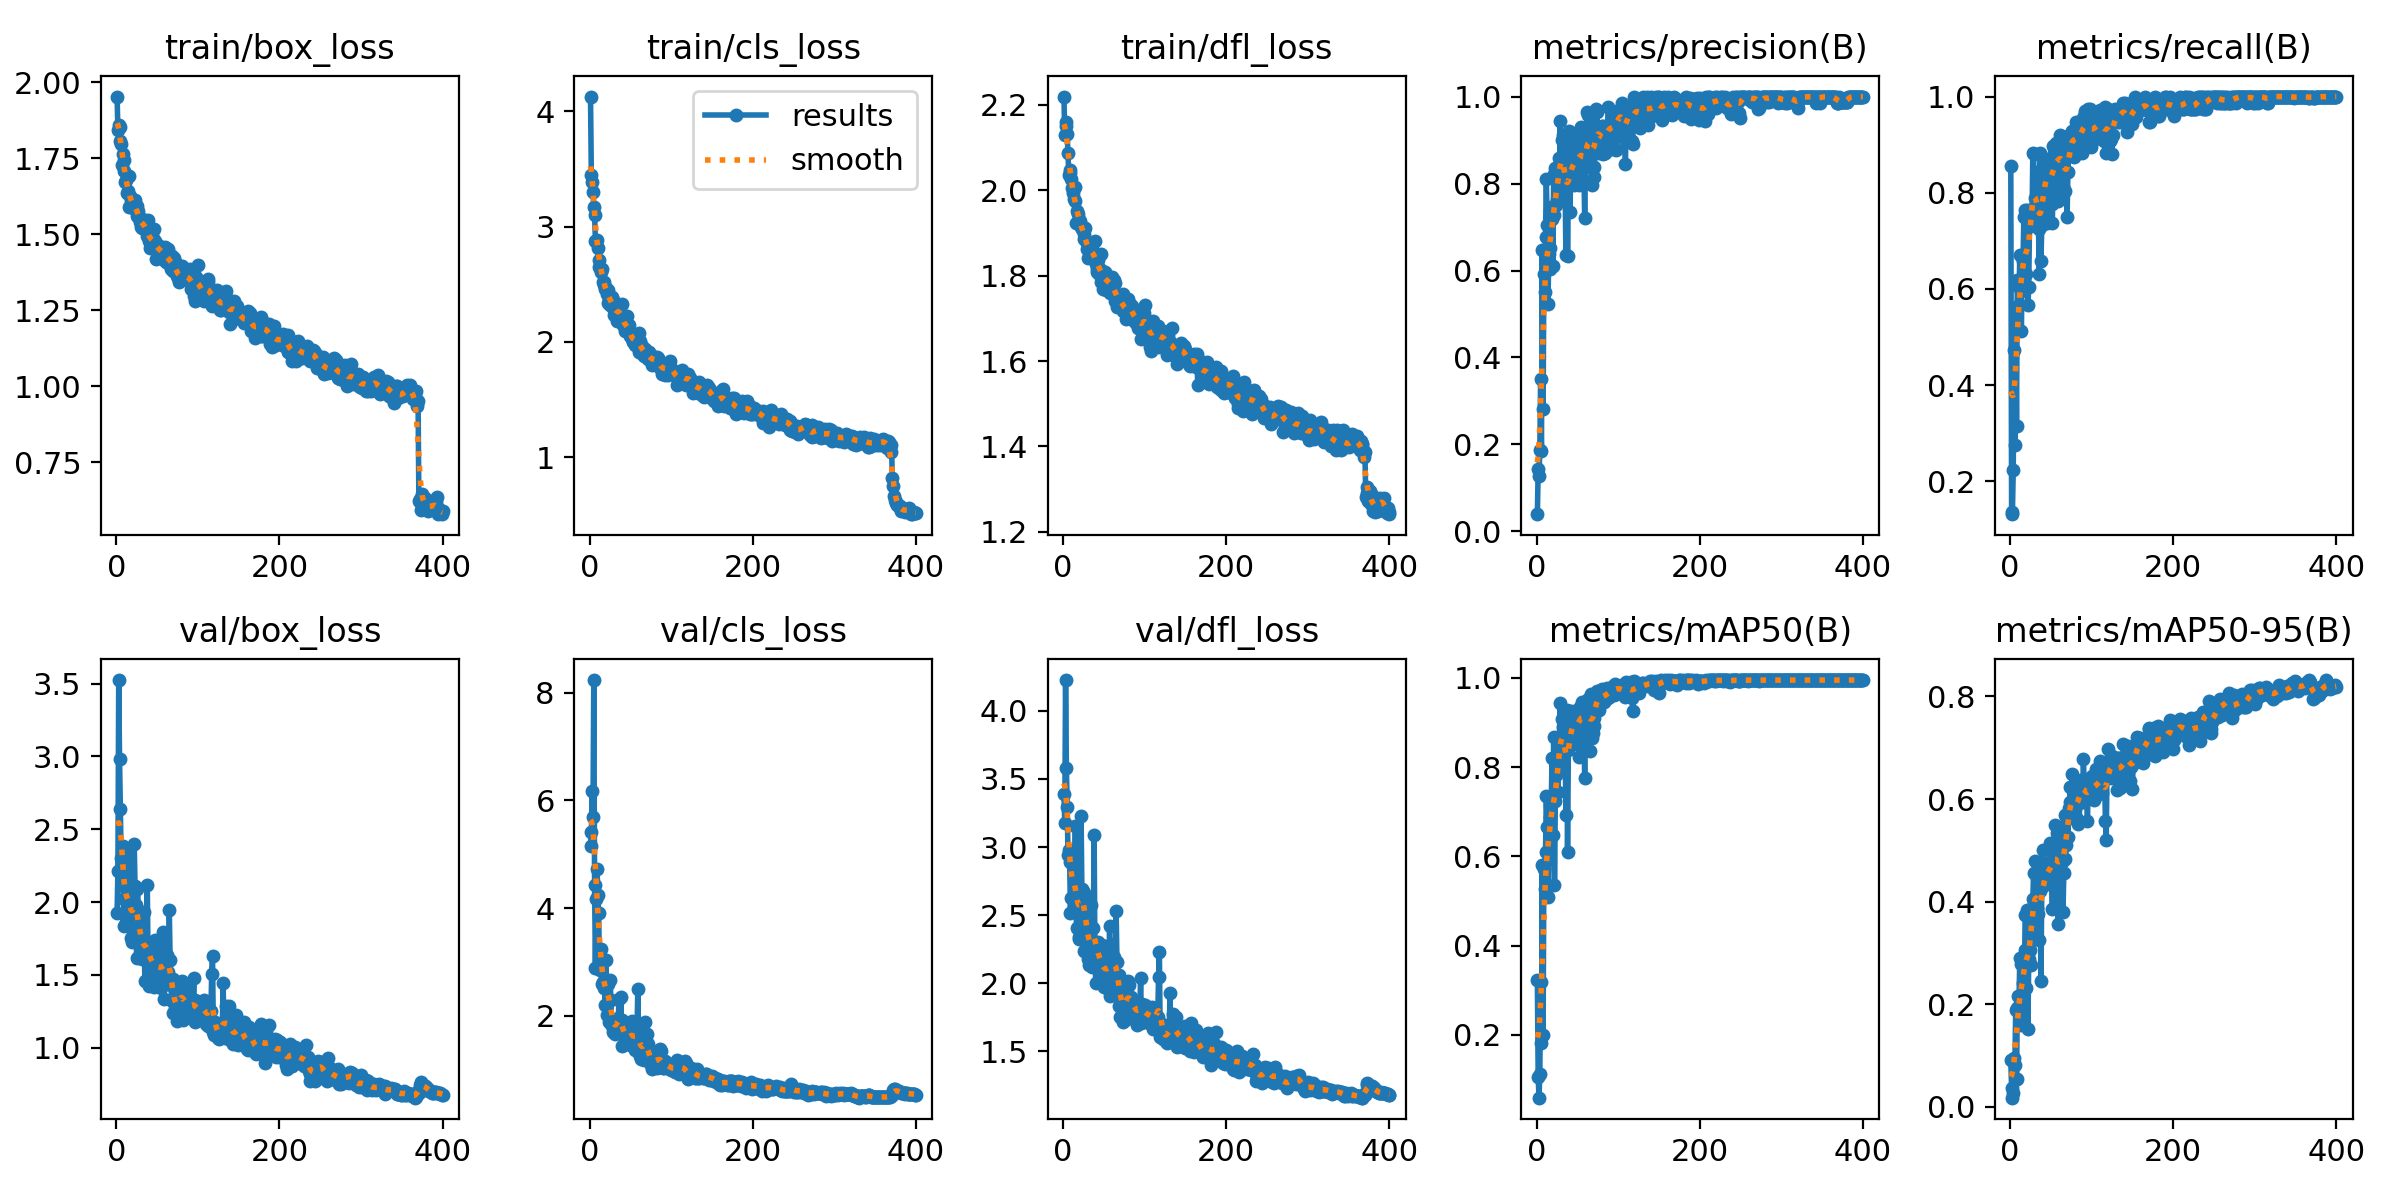

Data behind this chart, as committed beside it:
epoch, time, train/box_loss, train/cls_loss, train/dfl_loss, metrics/precision(B), metrics/recall(B), metrics/mAP50(B), metrics/mAP50-95(B), val/box_loss, val/cls_loss, val/dfl_loss, lr/pg0, lr/pg1, lr/pg2
1, 6.094, 1.953, 4.127, 2.22, 0.03971, 0.8553, 0.3225, 0.09186, 1.928, 5.158, 3.39, 0.0006476, 0.0006476, 0.0006476
2, 9.52, 1.842, 3.447, 2.13, 0.1434, 0.1316, 0.1048, 0.0359, 2.213, 5.418, 3.178, 0.001314, 0.001314, 0.001314
3, 12.88, 1.861, 3.385, 2.161, 0.1284, 0.1358, 0.05892, 0.01785, 3.524, 6.173, 4.226, 0.001981, 0.001981, 0.001981
4, 16.17, 1.852, 3.298, 2.15, 0.1881, 0.2237, 0.112, 0.02633, 2.982, 5.694, 3.58, 0.002, 0.002, 0.002
5, 19.5, 1.808, 3.166, 2.131, 0.35, 0.4737, 0.3185, 0.09509, 2.638, 8.234, 3.295, 0.002, 0.002, 0.002
6, 23.24, 1.797, 3.105, 2.087, 0.1855, 0.2763, 0.1804, 0.08063, 2.299, 4.437, 2.942, 0.001999, 0.001999, 0.001999
7, 26.57, 1.73, 2.871, 2.036, 0.6468, 0.5526, 0.5794, 0.1882, 2.269, 2.899, 2.981, 0.001999, 0.001999, 0.001999
8, 29.94, 1.765, 2.872, 2.041, 0.2823, 0.3158, 0.1984, 0.05458, 2.381, 4.162, 2.888, 0.001998, 0.001998, 0.001998
9, 33.22, 1.745, 2.881, 2.047, 0.5918, 0.6184, 0.5722, 0.1925, 1.837, 4.722, 2.519, 0.001998, 0.001998, 0.001998
10, 36.48, 1.709, 2.813, 2.028, 0.5516, 0.6053, 0.5275, 0.2152, 2.018, 4.25, 2.628, 0.001998, 0.001998, 0.001998
11, 39.72, 1.674, 2.713, 2.005, 0.6781, 0.5658, 0.6101, 0.1969, 2.106, 3.91, 2.971, 0.001997, 0.001997, 0.001997
12, 42.96, 1.679, 2.651, 1.993, 0.8105, 0.6711, 0.7341, 0.2893, 1.861, 2.871, 2.62, 0.001996, 0.001996, 0.001996
13, 46.23, 1.637, 2.639, 1.979, 0.7045, 0.5959, 0.6654, 0.2788, 1.859, 2.847, 2.566, 0.001996, 0.001996, 0.001996
14, 49.49, 1.643, 2.61, 1.974, 0.5227, 0.5132, 0.5077, 0.159, 2.182, 3.24, 2.863, 0.001995, 0.001995, 0.001995
15, 52.75, 1.691, 2.632, 2.008, 0.6368, 0.6711, 0.5941, 0.1832, 2.367, 2.596, 3.153, 0.001994, 0.001994, 0.001994
16, 56.07, 1.591, 2.518, 1.923, 0.6509, 0.6579, 0.6401, 0.2412, 1.984, 2.626, 2.753, 0.001993, 0.001993, 0.001993
17, 59.31, 1.627, 2.495, 1.951, 0.6029, 0.75, 0.6873, 0.2774, 1.943, 2.656, 2.402, 0.001992, 0.001992, 0.001992
18, 62.74, 1.61, 2.52, 1.945, 0.746, 0.6053, 0.7181, 0.3059, 1.751, 2.525, 2.412, 0.001991, 0.001991, 0.001991
19, 66.03, 1.599, 2.461, 1.93, 0.7183, 0.7632, 0.8196, 0.3739, 1.728, 2.204, 2.336, 0.00199, 0.00199, 0.00199
20, 69.32, 1.594, 2.464, 1.931, 0.6106, 0.6316, 0.6467, 0.2315, 1.801, 3.044, 2.327, 0.001989, 0.001989, 0.001989
21, 72.6, 1.586, 2.418, 1.927, 0.8221, 0.7632, 0.8678, 0.3828, 1.881, 2.01, 2.463, 0.001988, 0.001988, 0.001988
22, 75.89, 1.59, 2.338, 1.915, 0.7288, 0.5656, 0.5352, 0.1518, 2.399, 2.6, 3.229, 0.001987, 0.001987, 0.001987
23, 79.16, 1.613, 2.453, 1.908, 0.8359, 0.6034, 0.7249, 0.2885, 2.109, 2.622, 2.69, 0.001985, 0.001985, 0.001985
24, 82.41, 1.59, 2.368, 1.915, 0.7496, 0.7484, 0.7823, 0.3052, 1.979, 1.893, 2.68, 0.001984, 0.001984, 0.001984
25, 85.62, 1.594, 2.323, 1.898, 0.7623, 0.7632, 0.7929, 0.3707, 1.618, 2.676, 2.239, 0.001982, 0.001982, 0.001982
26, 88.85, 1.56, 2.358, 1.885, 0.7765, 0.7314, 0.7442, 0.2774, 2.092, 2.302, 2.662, 0.001981, 0.001981, 0.001981
27, 91.89, 1.576, 2.392, 1.911, 0.8595, 0.7368, 0.8176, 0.3871, 1.91, 1.807, 2.639, 0.001979, 0.001979, 0.001979
28, 95.09, 1.554, 2.368, 1.881, 0.7663, 0.8816, 0.8675, 0.4056, 1.875, 1.855, 2.579, 0.001978, 0.001978, 0.001978
29, 98.1, 1.54, 2.294, 1.863, 0.9436, 0.8814, 0.9432, 0.4562, 1.646, 1.699, 2.25, 0.001976, 0.001976, 0.001976
30, 101.3, 1.523, 2.235, 1.842, 0.8096, 0.75, 0.8023, 0.3341, 1.855, 1.734, 2.468, 0.001974, 0.001974, 0.001974
31, 104.5, 1.523, 2.255, 1.864, 0.9001, 0.7895, 0.9069, 0.4802, 1.684, 1.665, 2.176, 0.001973, 0.001973, 0.001973
32, 107.6, 1.552, 2.312, 1.872, 0.9121, 0.7763, 0.9097, 0.4556, 1.607, 1.703, 2.136, 0.001971, 0.001971, 0.001971
33, 110.7, 1.522, 2.179, 1.847, 0.8464, 0.8421, 0.8907, 0.3881, 1.707, 1.921, 2.164, 0.001969, 0.001969, 0.001969
34, 113.7, 1.548, 2.283, 1.877, 0.9076, 0.7763, 0.873, 0.3765, 1.929, 1.767, 2.574, 0.001967, 0.001967, 0.001967
35, 116.8, 1.526, 2.31, 1.85, 0.7982, 0.7237, 0.8544, 0.4622, 1.457, 1.957, 2.119, 0.001965, 0.001965, 0.001965
36, 119.9, 1.527, 2.225, 1.846, 0.636, 0.6316, 0.6932, 0.3243, 1.601, 2.318, 2.182, 0.001963, 0.001963, 0.001963
37, 122.9, 1.529, 2.301, 1.859, 0.9054, 0.8817, 0.9274, 0.4212, 1.711, 1.768, 2.408, 0.001961, 0.001961, 0.001961
38, 126, 1.493, 2.229, 1.844, 0.6328, 0.6574, 0.6086, 0.2445, 2.114, 2.346, 3.089, 0.001958, 0.001958, 0.001958
39, 129.1, 1.546, 2.329, 1.881, 0.8352, 0.7335, 0.8392, 0.4289, 1.589, 1.932, 2.203, 0.001956, 0.001956, 0.001956
40, 132.2, 1.478, 2.211, 1.827, 0.9216, 0.7738, 0.9213, 0.501, 1.421, 1.447, 2.003, 0.001954, 0.001954, 0.001954
41, 135.2, 1.456, 2.145, 1.815, 0.7356, 0.8053, 0.8612, 0.4351, 1.65, 1.699, 2.176, 0.001952, 0.001952, 0.001952
42, 138.4, 1.48, 2.149, 1.81, 0.8419, 0.8412, 0.9255, 0.4745, 1.524, 1.63, 2.158, 0.001949, 0.001949, 0.001949
43, 141.4, 1.486, 2.095, 1.836, 0.8905, 0.8565, 0.907, 0.4349, 1.711, 1.678, 2.302, 0.001947, 0.001947, 0.001947
44, 144.4, 1.467, 2.129, 1.803, 0.8184, 0.8553, 0.8978, 0.4361, 1.619, 1.688, 2.274, 0.001944, 0.001944, 0.001944
45, 147.5, 1.488, 2.14, 1.816, 0.8545, 0.8502, 0.894, 0.45, 1.607, 1.609, 2.254, 0.001941, 0.001941, 0.001941
46, 150.5, 1.516, 2.221, 1.851, 0.7971, 0.7368, 0.8527, 0.4593, 1.416, 1.556, 2, 0.001939, 0.001939, 0.001939
47, 153.7, 1.468, 2.109, 1.785, 0.8647, 0.8684, 0.9002, 0.4708, 1.574, 1.521, 2.18, 0.001936, 0.001936, 0.001936
48, 156.7, 1.477, 2.15, 1.811, 0.866, 0.8553, 0.8915, 0.4351, 1.736, 1.587, 2.282, 0.001933, 0.001933, 0.001933
49, 159.8, 1.418, 2.062, 1.769, 0.9137, 0.8421, 0.927, 0.5136, 1.458, 1.453, 2.017, 0.00193, 0.00193, 0.00193
50, 162.9, 1.462, 2.05, 1.794, 0.8156, 0.8728, 0.9069, 0.479, 1.44, 1.625, 1.971, 0.001928, 0.001928, 0.001928
51, 166, 1.466, 2.053, 1.808, 0.8551, 0.7762, 0.8756, 0.4485, 1.539, 1.854, 2.112, 0.001925, 0.001925, 0.001925
52, 169.2, 1.461, 2.027, 1.801, 0.7974, 0.7368, 0.822, 0.3854, 1.714, 1.908, 2.219, 0.001922, 0.001922, 0.001922
53, 172.4, 1.438, 2.001, 1.767, 0.8399, 0.8976, 0.9353, 0.497, 1.562, 1.651, 2.134, 0.001919, 0.001919, 0.001919
54, 175.4, 1.44, 2.005, 1.796, 0.9288, 0.8816, 0.9323, 0.5135, 1.534, 1.491, 2.076, 0.001915, 0.001915, 0.001915
55, 178.5, 1.452, 1.975, 1.782, 0.9265, 0.8684, 0.9367, 0.5492, 1.41, 1.369, 1.955, 0.001912, 0.001912, 0.001912
56, 181.7, 1.451, 2.047, 1.797, 0.8729, 0.9033, 0.9459, 0.5075, 1.512, 1.548, 2.062, 0.001909, 0.001909, 0.001909
57, 184.8, 1.454, 2.035, 1.789, 0.8696, 0.8772, 0.9171, 0.4264, 1.796, 1.472, 2.417, 0.001906, 0.001906, 0.001906
58, 187.8, 1.416, 1.987, 1.76, 0.8396, 0.8421, 0.9101, 0.5338, 1.336, 1.717, 1.909, 0.001902, 0.001902, 0.001902
59, 190.9, 1.431, 2.029, 1.782, 0.7211, 0.7826, 0.7757, 0.3562, 1.752, 2.501, 2.291, 0.001899, 0.001899, 0.001899
60, 194, 1.458, 2.082, 1.797, 0.8609, 0.8962, 0.9424, 0.5103, 1.45, 1.497, 1.974, 0.001896, 0.001896, 0.001896
... 340 more rows
